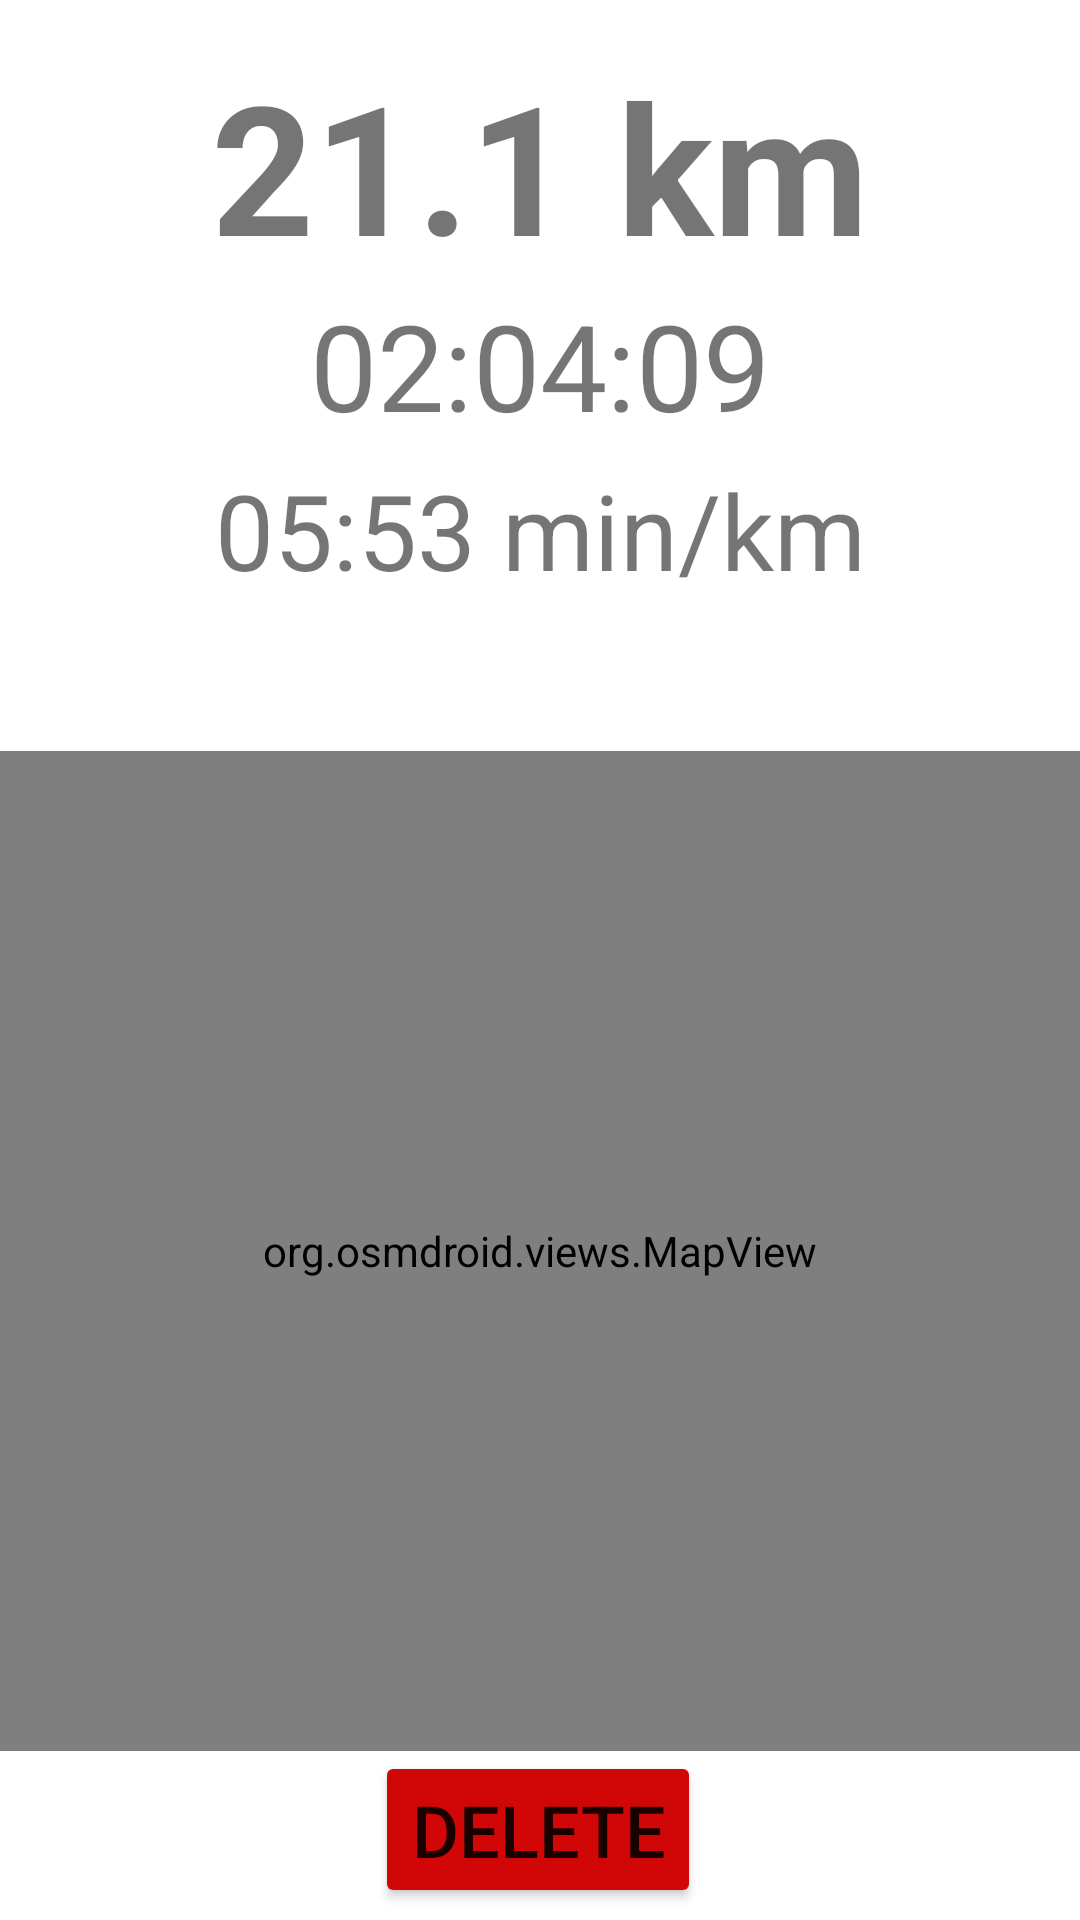

Reconstruct the res/layout file that produces this screen, plus the resources it refers to.
<!-- AndroidManifest.xml: application theme Theme.RunTracker -->
<!-- res/layout/activity_summary.xml -->
<?xml version="1.0" encoding="utf-8"?>
<androidx.constraintlayout.widget.ConstraintLayout xmlns:android="http://schemas.android.com/apk/res/android"
    xmlns:app="http://schemas.android.com/apk/res-auto"
    xmlns:tools="http://schemas.android.com/tools"
    android:layout_width="match_parent"
    android:layout_height="match_parent">

    <TextView
        android:id="@+id/textViewDistance"
        android:layout_width="wrap_content"
        android:layout_height="wrap_content"
        android:layout_marginTop="15dp"
        android:text="@string/sampleDistance"
        android:textSize="60sp"
        android:textStyle="bold"
        app:layout_constraintEnd_toEndOf="parent"
        app:layout_constraintStart_toStartOf="parent"
        app:layout_constraintTop_toTopOf="parent" />

    <TextView
        android:id="@+id/textViewTime"
        android:layout_width="wrap_content"
        android:layout_height="wrap_content"
        android:text="@string/sampleTime"
        android:textSize="40sp"
        app:layout_constraintEnd_toEndOf="parent"
        app:layout_constraintStart_toStartOf="parent"
        app:layout_constraintTop_toBottomOf="@+id/textViewDistance" />

    <TextView
        android:id="@+id/textViewPace"
        android:layout_width="wrap_content"
        android:layout_height="wrap_content"
        android:layout_marginTop="5dp"
        android:text="@string/samplePace"
        android:textSize="35sp"
        app:layout_constraintEnd_toEndOf="parent"
        app:layout_constraintStart_toStartOf="parent"
        app:layout_constraintTop_toBottomOf="@+id/textViewTime" />

    <TextView
        android:id="@+id/textCalories"
        android:layout_width="wrap_content"
        android:layout_height="wrap_content"
        android:text=""
        android:textSize="30sp"
        app:layout_constraintEnd_toEndOf="parent"
        app:layout_constraintStart_toStartOf="parent"
        app:layout_constraintTop_toBottomOf="@+id/textViewPace" />


    <org.osmdroid.views.MapView
        android:id="@+id/mapView"
        android:layout_width="match_parent"
        android:layout_height="0dp"
        android:layout_marginTop="10dp"
        app:layout_constraintBottom_toTopOf="@+id/buttonDeleteRun"
        app:layout_constraintEnd_toEndOf="parent"
        app:layout_constraintHorizontal_bias="0.0"
        app:layout_constraintStart_toStartOf="parent"
        app:layout_constraintTop_toBottomOf="@+id/textCalories"
        app:layout_constraintVertical_bias="1.0" />

    <Button
        android:id="@+id/buttonDeleteRun"
        android:layout_width="wrap_content"
        android:layout_height="wrap_content"
        android:layout_marginBottom="4dp"
        android:backgroundTint="#D10606"
        android:text="@string/delete"
        android:textSize="24sp"
        app:layout_constraintBottom_toBottomOf="parent"
        app:layout_constraintEnd_toEndOf="parent"
        app:layout_constraintHorizontal_bias="0.498"
        app:layout_constraintStart_toStartOf="parent" />

</androidx.constraintlayout.widget.ConstraintLayout>
<!-- resources referenced by this layout -->
<resources>
  <string name="delete">Delete</string>
  <string name="sampleDistance">21.1 km</string>
  <string name="samplePace">05:53 min/km</string>
  <string name="sampleTime">02:04:09</string>
  <style name="Theme.RunTracker" parent="Theme.MaterialComponents.DayNight.DarkActionBar">
          
          <item name="colorPrimary">@color/purple_500</item>
          <item name="colorPrimaryVariant">@color/purple_700</item>
          <item name="colorOnPrimary">@color/white</item>
          
          <item name="colorSecondary">@color/teal_200</item>
          <item name="colorSecondaryVariant">@color/teal_700</item>
          <item name="colorOnSecondary">@color/black</item>
          
          <item name="android:statusBarColor">?attr/colorPrimaryVariant</item>
          
      </style>
  <color name="purple_500">#FF6200EE</color>
  <color name="purple_700">#FF3700B3</color>
  <color name="white">#FFFFFFFF</color>
  <color name="teal_200">#FF03DAC5</color>
  <color name="teal_700">#FF018786</color>
  <color name="black">#FF000000</color>
</resources>
